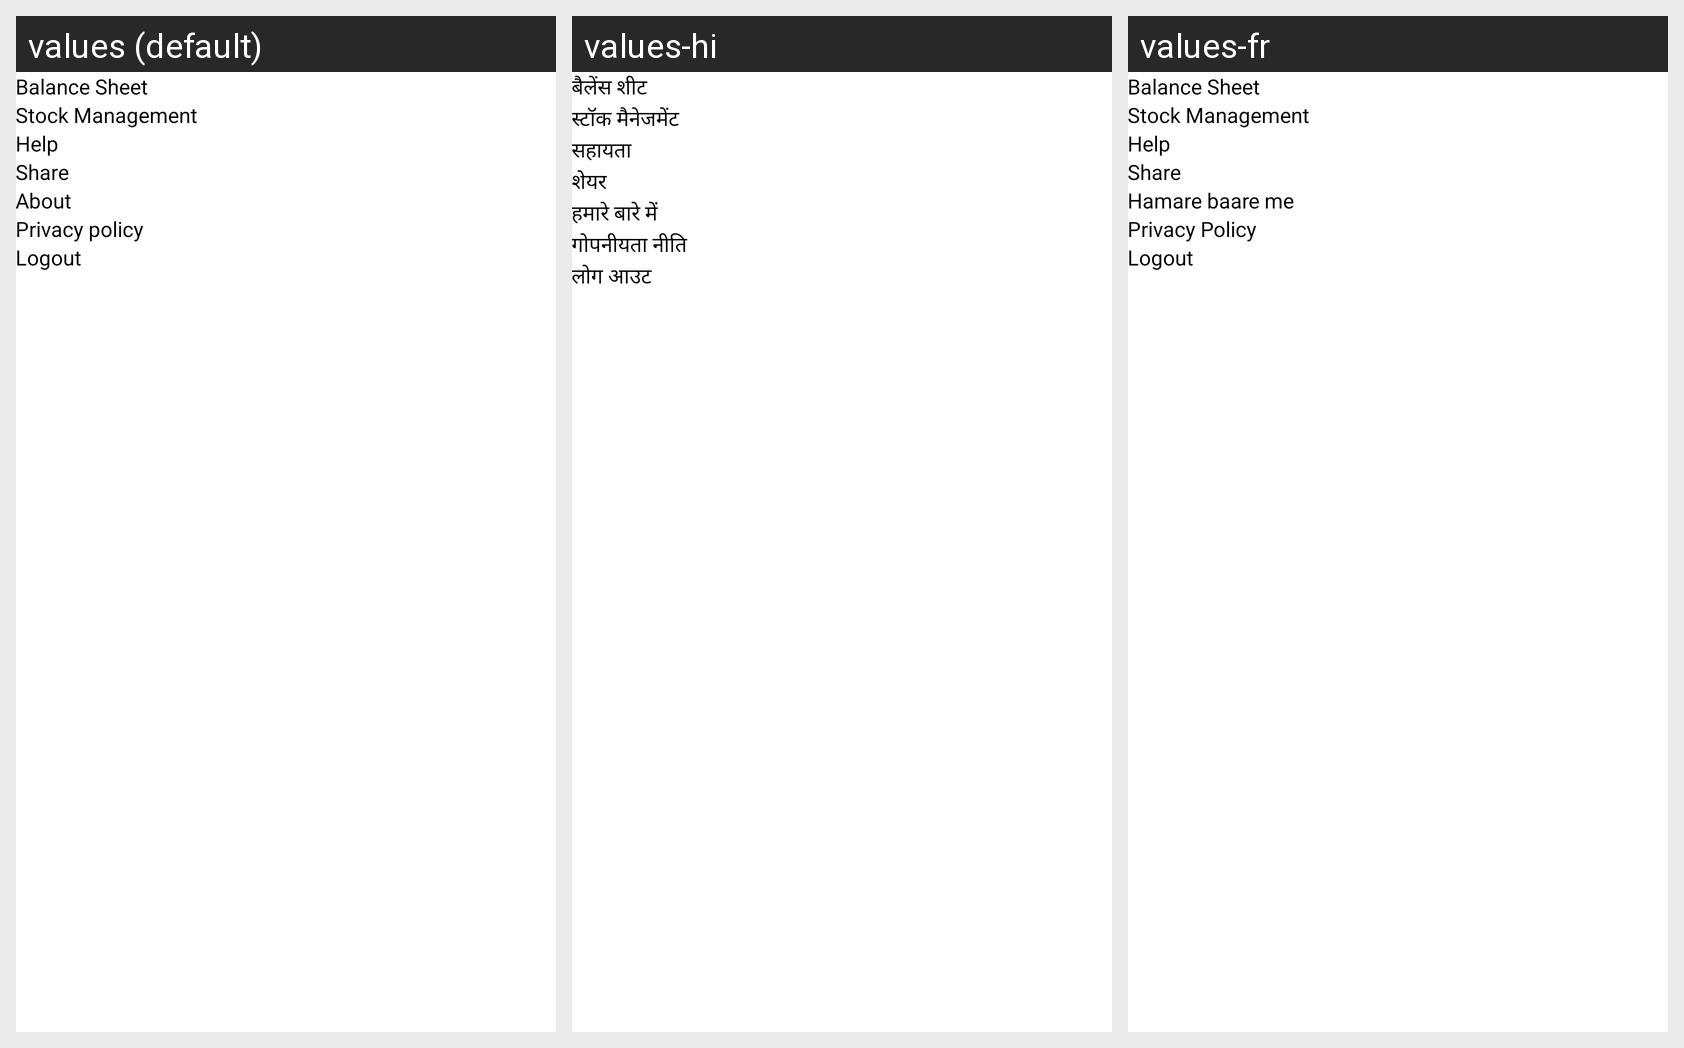

Here is an Android app screen in its default locale and in the app's own translations. Write out the translated-string differences for the strings that appear on this screen.
Android screen res/layout/activity_main_drawer.xml rendered under 3 locales, left to right: values (default), values-hi, values-fr. Device: Nexus 5 (rendered at 1080×1920; each locale shown at half size, 540×960, under a caption strip naming it); theme AppTheme.
Strings drawn on this screen, with the default value and each locale's value (text and hints the layout hard-codes, and strings that could not be matched under every locale, appear in the picture but are not listed):

balance_sheet
  values: Balance Sheet
  values-hi: बैलेंस शीट
  values-fr: Balance Sheet

stock_management
  values: Stock Management
  values-hi: स्टॉक मैनेजमेंट
  values-fr: Stock Management

help
  values: Help
  values-hi: सहायता
  values-fr: Help

share
  values: Share
  values-hi: शेयर
  values-fr: Share

about
  values: About
  values-hi: हमारे बारे में
  values-fr: Hamare baare me

privacy_policy
  values: Privacy policy
  values-hi: गोपनीयता नीति
  values-fr: Privacy Policy

logout
  values: Logout
  values-hi: लोग आउट
  values-fr: Logout
